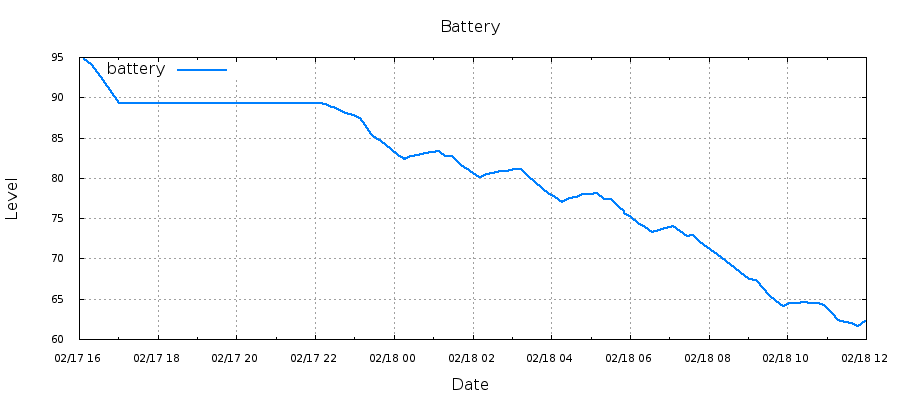

Source data for this figure (header and first rows):
1487347661, 94.81
1487348310, 94.18
1487348321, 94.18
1487348962, 93.07
1487348963, 93.07
1487349564, 91.80
1487349574, 91.80
1487350215, 90.54
1487350216, 90.54
1487350817, 89.27
1487369144, 89.27
1487369787, 89.12
1487369788, 89.12
1487370389, 88.80
1487370399, 88.80
1487371043, 88.36
1487371043, 88.36
1487371644, 88.07
1487371655, 88.07
1487372299, 87.78
1487372299, 87.78
1487372900, 87.49
1487372911, 87.49
1487373552, 86.20
1487373899, 85.48
1487374500, 84.77
1487374511, 84.77
1487375152, 84.17
1487375152, 84.17
1487375753, 83.52
1487375764, 83.52
1487376405, 82.87
1487376405, 82.87
1487377006, 82.38
1487376952, 82.38
1487377595, 82.70
1487377596, 82.70
1487378197, 82.87
1487378207, 82.87
1487378852, 83.03
1487378852, 83.03
1487379453, 83.20
1487379464, 83.20
1487380109, 83.36
1487380698, 82.70
1487381299, 82.70
1487381310, 82.70
1487381952, 81.89
1487381953, 81.89
1487382554, 81.24
1487382564, 81.24
1487383206, 80.59
1487383207, 80.59
1487383808, 80.09
1487383864, 80.09
1487384508, 80.42
1487384508, 80.42
1487385109, 80.59
1487385120, 80.59
1487385765, 80.91
1487385765, 80.91
... 91 more rows
